4-way image classification set "Coffee-Leaf-Disease-Detection-Using-CNN" from GitHub (YenRylin/Coffee-Leaf-Disease-Detection-Using-CNN); label vocabulary: bercak daun, hawar daun, karat daun, pengorok daun.

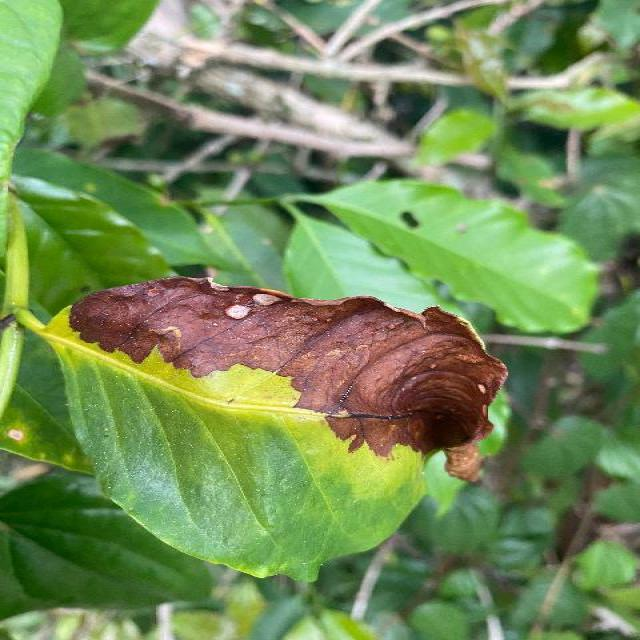
Label: hawar daun

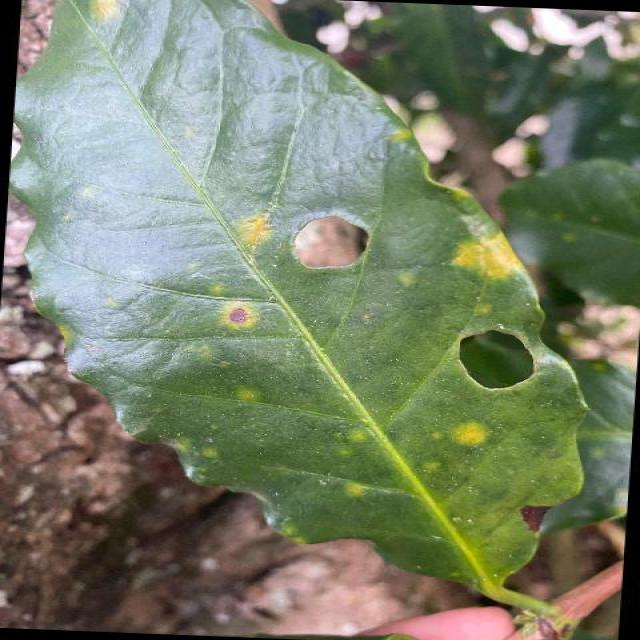
Label: hawar daun

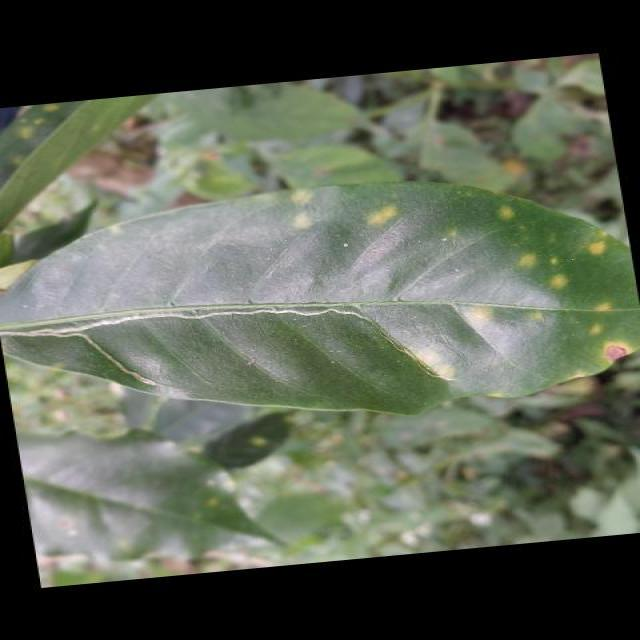
Label: karat daun

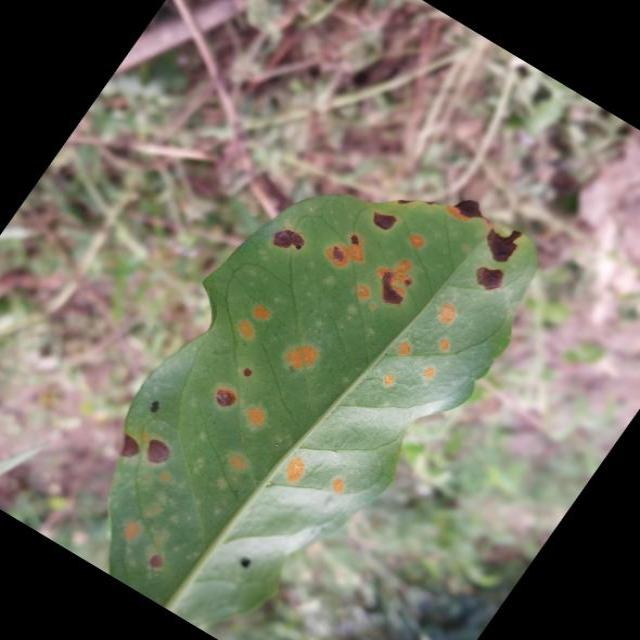
Label: karat daun

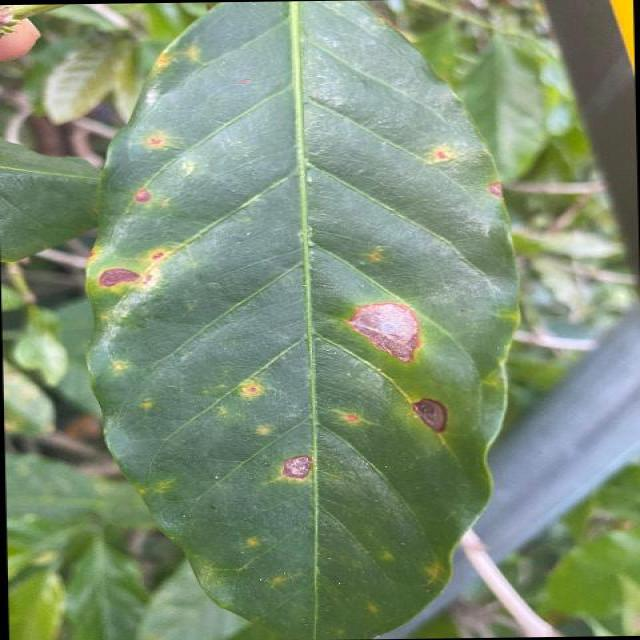
Label: bercak daun

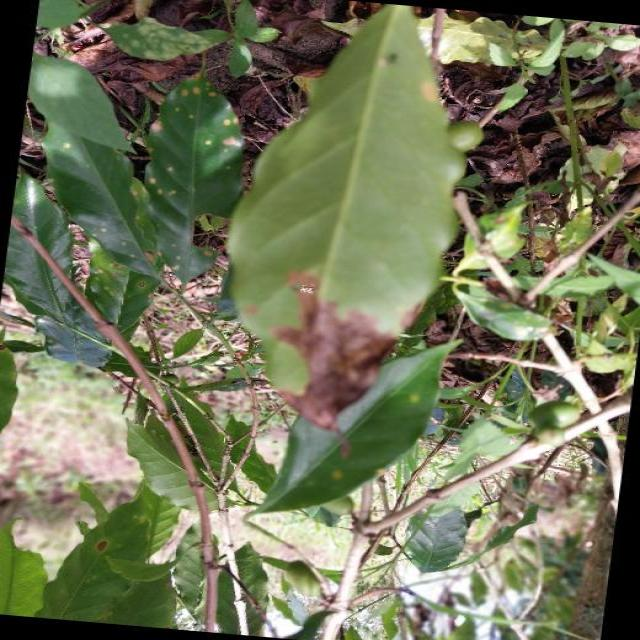
Label: bercak daun
